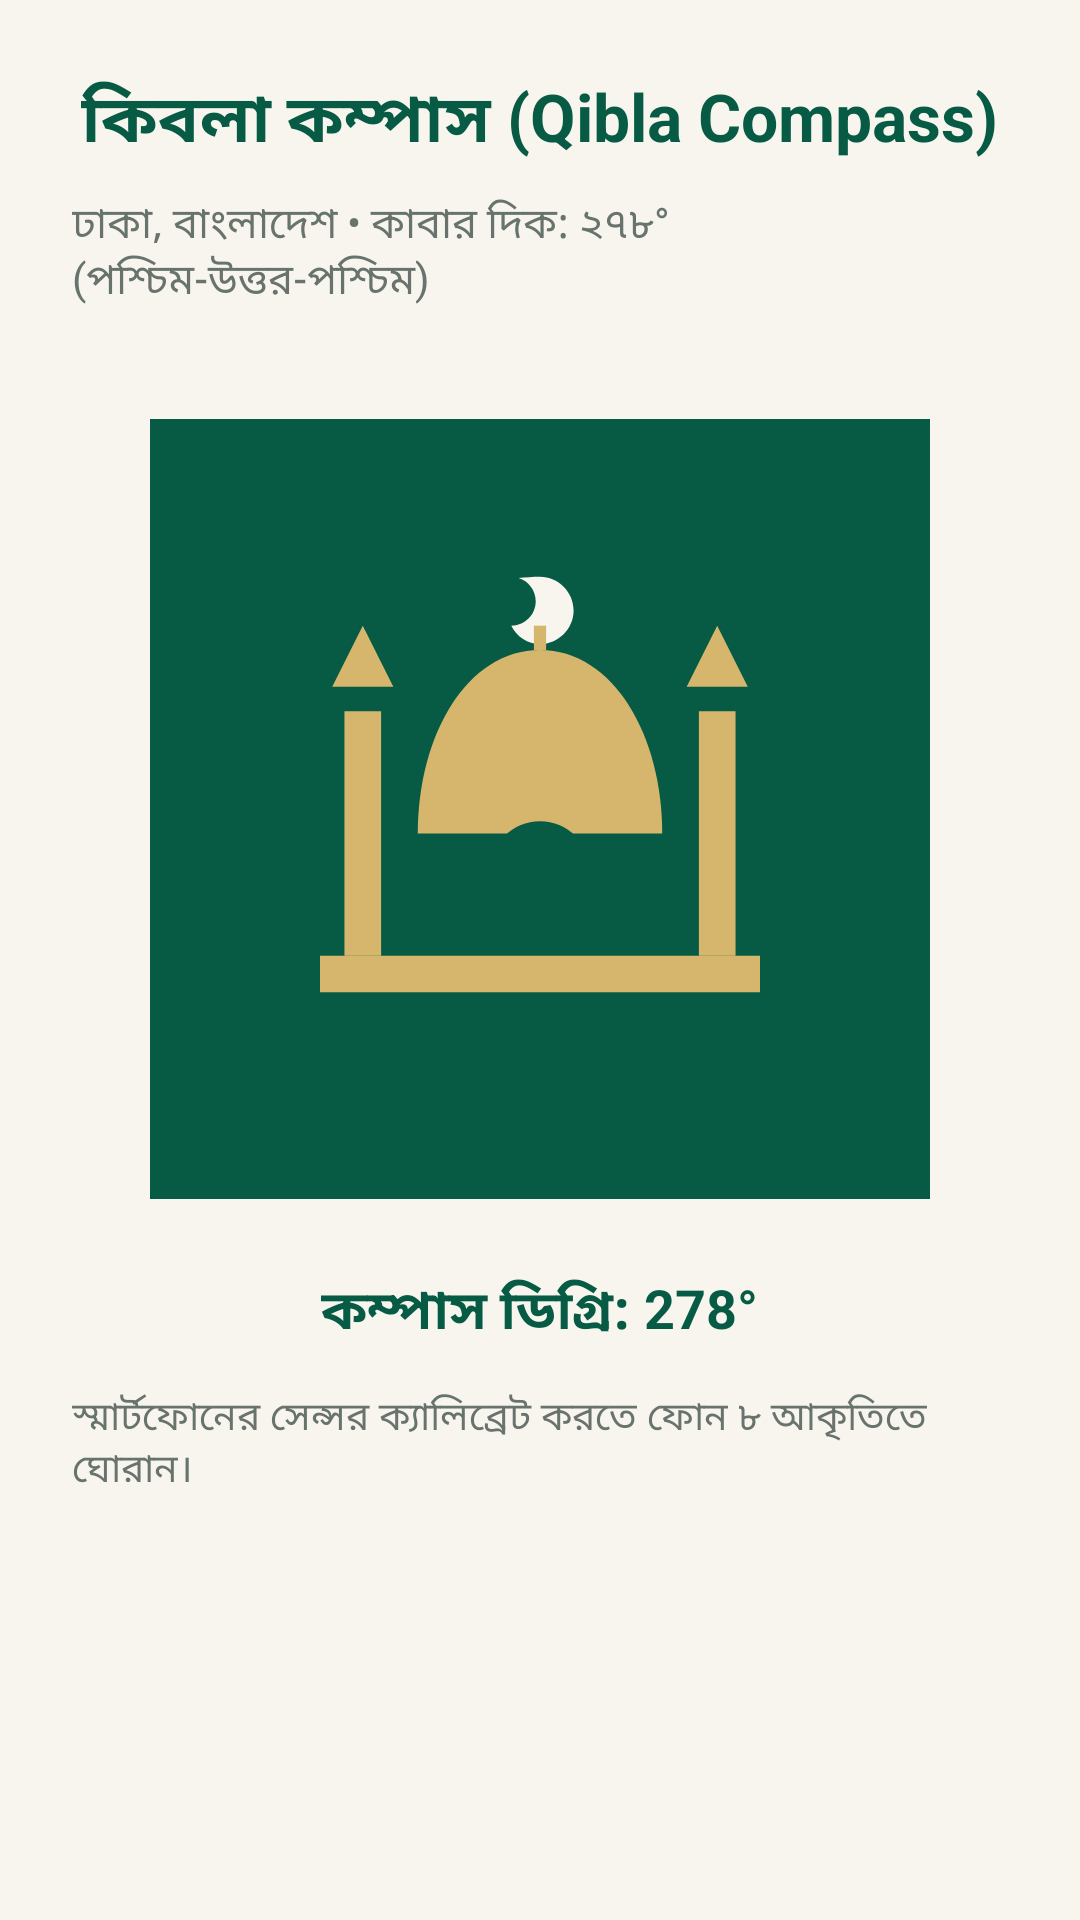

Layout XML and referenced resources for this Android screen:
<!-- AndroidManifest.xml: application theme Theme.MuslimUmmah -->
<!-- res/layout/activity_qibla.xml -->
<?xml version="1.0" encoding="utf-8"?>
<LinearLayout xmlns:android="http://schemas.android.com/apk/res/android"
    android:layout_width="match_parent"
    android:layout_height="match_parent"
    android:background="@color/ivory"
    android:gravity="center_horizontal"
    android:orientation="vertical"
    android:padding="24dp">

    <TextView
        android:layout_width="wrap_content"
        android:layout_height="wrap_content"
        android:text="কিবলা কম্পাস (Qibla Compass)"
        android:textColor="@color/emerald"
        android:textSize="22sp"
        android:textStyle="bold" />

    <TextView
        android:layout_width="wrap_content"
        android:layout_height="wrap_content"
        android:layout_marginTop="8dp"
        android:text="ঢাকা, বাংলাদেশ • কাবার দিক: ২৭৮° (পশ্চিম-উত্তর-পশ্চিম)"
        android:textColor="@color/text_secondary"
        android:textSize="14sp" />

    <FrameLayout
        android:layout_width="260dp"
        android:layout_height="260dp"
        android:layout_marginTop="36dp"
        android:background="@drawable/ic_launcher_mosque_background">

        <ImageView
            android:id="@+id/iv_compass_dial"
            android:layout_width="match_parent"
            android:layout_height="match_parent"
            android:contentDescription="Compass Dial"
            android:padding="20dp"
            android:src="@drawable/ic_launcher_mosque_foreground" />
    </FrameLayout>

    <TextView
        android:id="@+id/tv_qibla_degree"
        android:layout_width="wrap_content"
        android:layout_height="wrap_content"
        android:layout_marginTop="24dp"
        android:text="কম্পাস ডিগ্রি: 278°"
        android:textColor="@color/emerald"
        android:textSize="18sp"
        android:textStyle="bold" />

    <TextView
        android:layout_width="wrap_content"
        android:layout_height="wrap_content"
        android:layout_marginTop="12dp"
        android:text="স্মার্টফোনের সেন্সর ক্যালিব্রেট করতে ফোন ৮ আকৃতিতে ঘোরান।"
        android:textColor="@color/text_secondary"
        android:textSize="13sp" />

</LinearLayout>
<!-- resources referenced by this layout -->
<resources>
  <color name="emerald">#075B45</color>
  <color name="ivory">#F7F5EE</color>
  <color name="text_secondary">#68736D</color>
  <!-- drawable ic_launcher_mosque_background (drawable) -->
  <?xml version="1.0" encoding="utf-8"?>
  <vector xmlns:android="http://schemas.android.com/apk/res/android"
      android:width="108dp"
      android:height="108dp"
      android:viewportWidth="108"
      android:viewportHeight="108">
      <path
          android:fillColor="#075B45"
          android:pathData="M0,0h108v108h-108z" />
  </vector>
  <!-- drawable ic_launcher_mosque_foreground (drawable) -->
  <?xml version="1.0" encoding="utf-8"?>
  <vector xmlns:android="http://schemas.android.com/apk/res/android"
      android:width="108dp"
      android:height="108dp"
      android:viewportWidth="108"
      android:viewportHeight="108">
  
      
      <path
          android:fillColor="#D6B66D"
          android:pathData="M54,28 C42,28 34,42 34,58 L74,58 C74,42 66,28 54,28 Z" />
  
      
      <path
          android:fillColor="#F7F5EE"
          android:pathData="M54,16 C57,16 59.5,18.5 59.5,21.5 C59.5,24.5 57,27 54,27 C52,27 50.2,25.8 49.3,24 C51.5,24 53.3,22.2 53.3,20 C53.3,18.2 52.1,16.7 50.5,16.2 C51.6,16.1 52.8,16 54,16 Z" />
  
      
      <path
          android:fillColor="#D6B66D"
          android:pathData="M53,24 L55,24 L55,28 L53,28 Z" />
  
      
      <path
          android:fillColor="#D6B66D"
          android:pathData="M22,38 L28,38 L28,78 L22,78 Z M20,34 L30,34 L25,24 Z" />
  
      
      <path
          android:fillColor="#D6B66D"
          android:pathData="M80,38 L86,38 L86,78 L80,78 Z M78,34 L88,34 L83,24 Z" />
  
      
      <path
          android:fillColor="#075B45"
          android:pathData="M46,78 L46,64 C46,59.5 49.5,56 54,56 C58.5,56 62,59.5 62,64 L62,78 Z" />
  
      
      <path
          android:fillColor="#D6B66D"
          android:pathData="M18,78 L90,78 L90,84 L18,84 Z" />
  
  </vector>
  <style name="Theme.MuslimUmmah" parent="Theme.AppCompat.DayNight.NoActionBar">
          <item name="colorPrimary">@color/emerald</item>
          <item name="colorPrimaryDark">@color/emerald</item>
          <item name="colorAccent">@color/gold</item>
          <item name="android:statusBarColor">@color/emerald</item>
      </style>
  <color name="gold">#D6B66D</color>
</resources>
